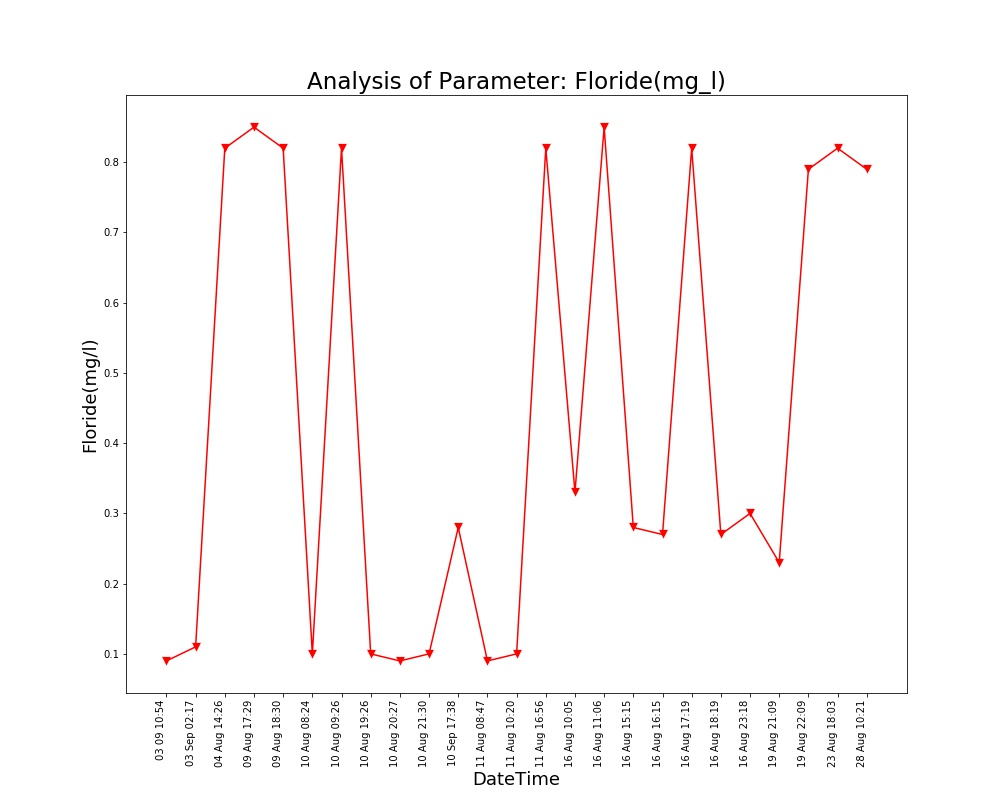

The data file committed next to this chart (first rows):
Unnamed: 0, DateTime, Date, Time, Floride(mg/l)
0.0, 04 Aug 14:26, 04 Aug 2021, 14:26:24, 0.82
1.0, 09 Aug 17:29, 09 Aug 2021, 17:29:51, 0.85
2.0, 09 Aug 18:30, 09 Aug 2021, 18:30:16, 0.82
3.0, 10 Aug 08:24, 10 Aug 2021, 08:24:01, 0.1
4.0, 10 Aug 09:26, 10 Aug 2021, 09:26:56, 0.82
5.0, 10 Aug 19:26, 10 Aug 2021, 19:26:33, 0.1
6.0, 10 Aug 20:27, 10 Aug 2021, 20:27:03, 0.09
7.0, 10 Aug 21:30, 10 Aug 2021, 21:30:23, 0.1
8.0, 11 Aug 08:47, 11 Aug 2021, 08:47:06, 0.09
9.0, 11 Aug 10:20, 11 Aug 2021, 10:20:04, 0.1
10.0, 11 Aug 16:56, 11 Aug 2021, 16:56:21, 0.82
11.0, 16 Aug 10:05, 16 Aug 2021, 10:05:25, 0.33
12.0, 16 Aug 11:06, 16 Aug 2021, 11:06:03, 0.85
13.0, 16 Aug 15:15, 16 Aug 2021, 15:15:28, 0.28
14.0, 16 Aug 16:15, 16 Aug 2021, 16:15:54, 0.27
15.0, 16 Aug 17:19, 16 Aug 2021, 17:19:32, 0.82
16.0, 16 Aug 18:19, 16 Aug 2021, 18:19:53, 0.27
17.0, 16 Aug 23:18, 16 Aug 2021, 23:18:09, 0.3
18.0, 19 Aug 21:09, 19 Aug 2021, 21:09:25, 0.23
19.0, 19 Aug 22:09, 19 Aug 2021, 22:09:52, 0.79
20.0, 23 Aug 18:03, 23 Aug 2021, 18:03:46, 0.82
21.0, 28 Aug 10:21, 28 Aug 2021, 10:21:18, 0.79
, 03 Sep 02:17, 03 Sep 2021, 02:17:33, 0.11
, 03 09 10:54, 03 Sep 2021, 10:54:46, 0.09
, 10 Sep 17:38, 10 Sep 2021, 17:38:26, 0.28
